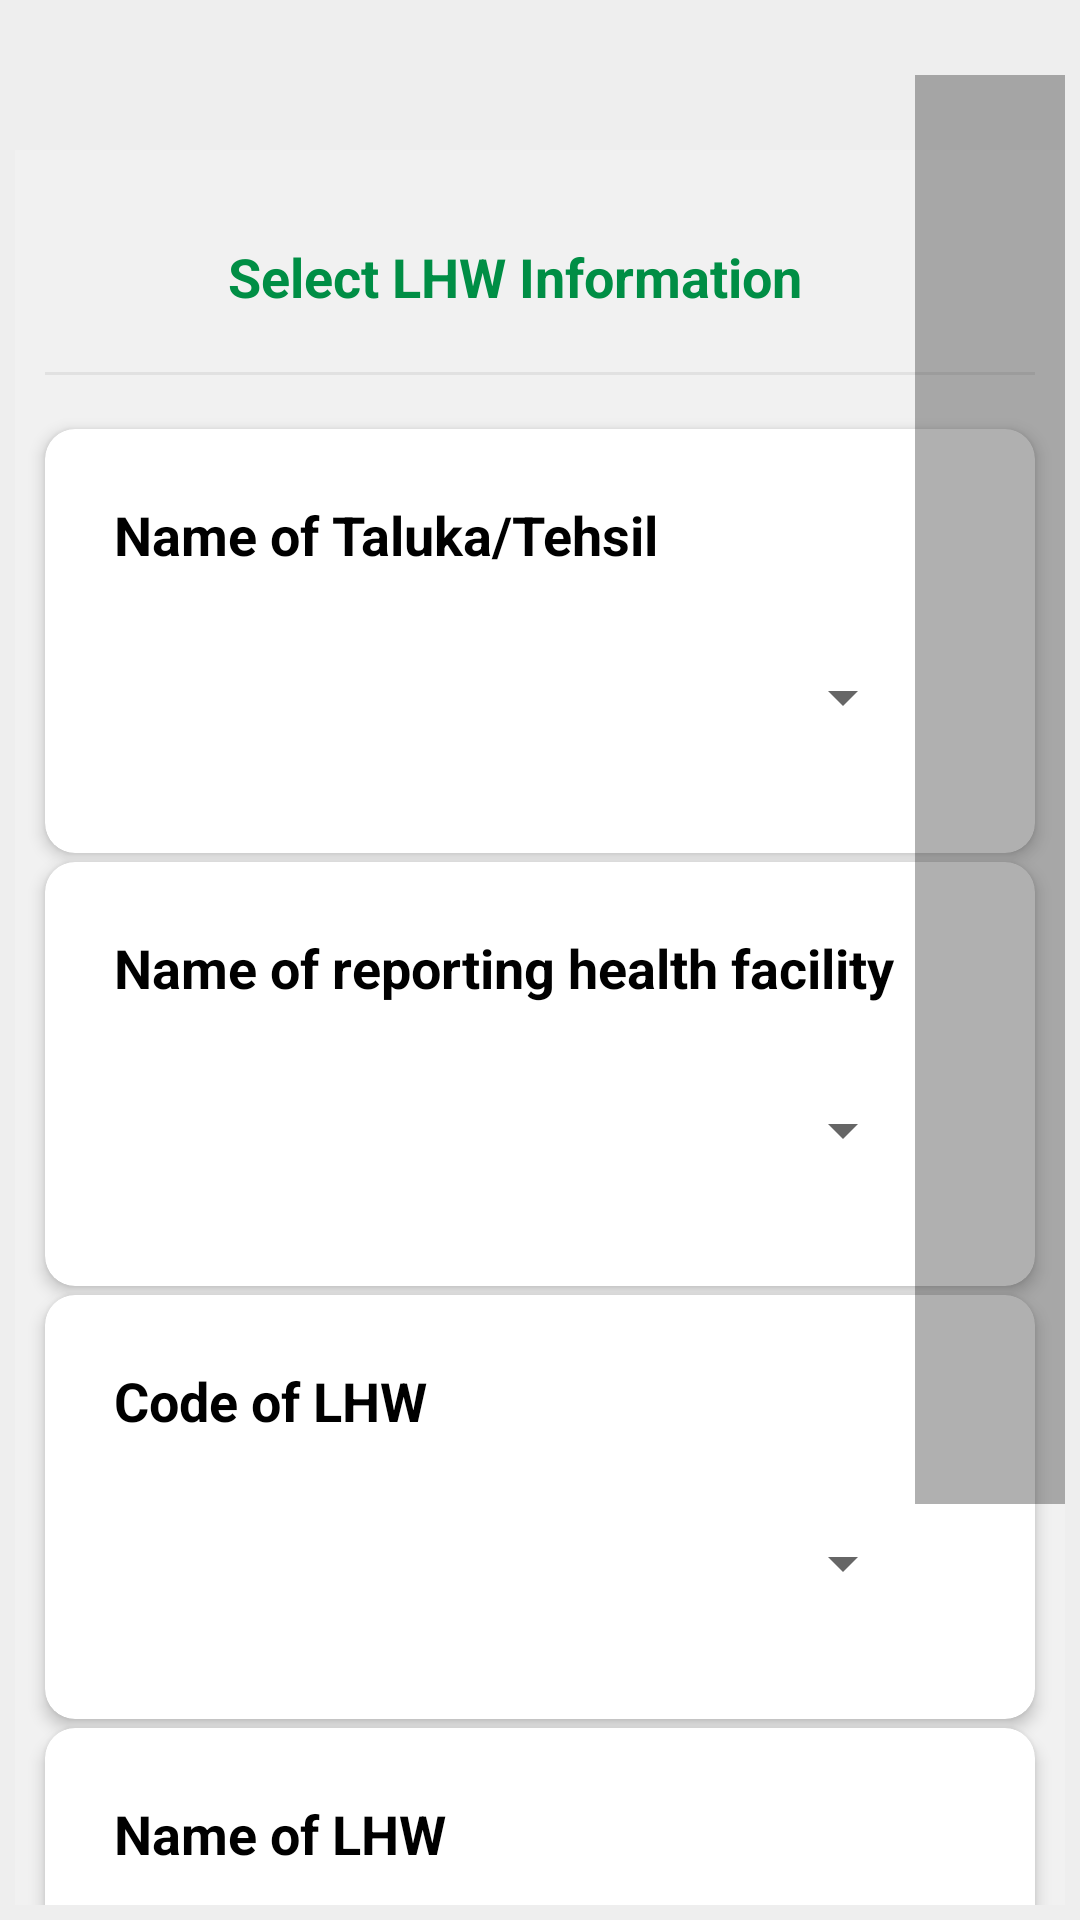

Produce the Android XML layout that renders to this screen, including the resource entries it uses.
<!-- AndroidManifest.xml: application theme AppTheme -->
<!-- res/layout/lhwdashbord.xml -->
<?xml version="1.0" encoding="utf-8"?>
<layout xmlns:android="http://schemas.android.com/apk/res/android"
    xmlns:tools="http://schemas.android.com/tools"
    tools:context=".LHWDashbord">

    <data>

        <import type="android.view.View" />

        <variable
            name="callback"
            type="com.irfansyed.umeedenau.validation.LHWDashbord" />
    </data>


    <ScrollView
        android:layout_width="match_parent"
        android:layout_height="match_parent"
        android:layout_marginTop="10dp"
        android:layout_marginBottom="5dp"
        android:background="#EEEEEE"
        android:fadeScrollbars="false"
        android:fillViewport="true"
        android:orientation="vertical"
        android:paddingLeft="5dp"
        android:paddingTop="25dp"
        android:paddingRight="5dp"
        android:paddingBottom="5dp"
        android:scrollbarSize="50dip">


        
        <LinearLayout
            style="@style/vlinearlayout"
            android:layout_marginTop="25dp"
            android:background="#F1F1F1">


            <LinearLayout
                android:layout_width="fill_parent"
                android:layout_height="wrap_content"
                android:layout_marginTop="10dp">

                <ImageView
                    android:layout_width="64dp"
                    android:layout_height="64dp"
                    android:src="@drawable/uncolor" />

                <TextView
                    style="@style/TextView"
                    android:layout_marginLeft="7dp"
                    android:layout_marginTop="20dp"
                    android:text="Select LHW Information"
                    android:textColor="#008E45" />

            </LinearLayout>


            <View
                android:layout_width="match_parent"
                android:layout_height="1dp"
                android:layout_marginLeft="10dp"
                android:layout_marginRight="10dp"
                android:layout_marginBottom="15dp"
                android:background="@color/hitnscolor" />


            
            <androidx.cardview.widget.CardView
                android:id="@+id/cvlhwf1a1"
                style="@style/Q_CardView">

                <LinearLayout
                    android:id="@+id/Lv_lhwf1a1"
                    style="@style/Q_Linerlayout_v">

                    <TextView
                        style="@style/TextView"
                        android:text="@string/lhwf1a1" />

                    <LinearLayout style="@style/Q_Linerlayout_v">

                        <Spinner
                            android:id="@+id/lhwf1a1"
                            style="@style/Combox" />

                    </LinearLayout>

                </LinearLayout>

            </androidx.cardview.widget.CardView>
            


            
            <androidx.cardview.widget.CardView
                android:id="@+id/cvlhwf1a2"
                style="@style/Q_CardView">

                <LinearLayout
                    android:id="@+id/Lv_lhwf1a2"
                    style="@style/Q_Linerlayout_v">

                    <TextView
                        style="@style/TextView"
                        android:text="@string/lhwf1a2" />

                    <LinearLayout style="@style/Q_Linerlayout_v">

                        <Spinner
                            android:id="@+id/lhwf1a2"
                            style="@style/Combox" />

                    </LinearLayout>

                </LinearLayout>

            </androidx.cardview.widget.CardView>
            


            
            <androidx.cardview.widget.CardView
                android:id="@+id/cvlhwf1a3"
                style="@style/Q_CardView">

                <LinearLayout
                    android:id="@+id/Lv_lhwf1a3"
                    style="@style/Q_Linerlayout_v">

                    <TextView
                        style="@style/TextView"
                        android:text="@string/lhwf1a3" />

                    <LinearLayout style="@style/Q_Linerlayout_v">

                        <Spinner
                            android:id="@+id/lhwf1a3"
                            style="@style/Combox" />

                    </LinearLayout>

                </LinearLayout>

            </androidx.cardview.widget.CardView>
            


            
            <androidx.cardview.widget.CardView
                android:id="@+id/cvlhwf1a4"
                style="@style/Q_CardView">

                <LinearLayout
                    android:id="@+id/Lv_lhwf1a4"
                    style="@style/Q_Linerlayout_v">

                    <TextView
                        style="@style/TextView"
                        android:text="@string/lhwf1a4" />

                    <LinearLayout style="@style/Q_Linerlayout_v">

                        <TextView
                            android:id="@+id/lhwf1a4"
                            style="@style/TextView" />

                    </LinearLayout>

                </LinearLayout>

            </androidx.cardview.widget.CardView>
            


            
            <androidx.cardview.widget.CardView
                style="@style/Q_CardView"
                android:layout_marginTop="15dp">

                <LinearLayout
                    style="@style/hlinearlayout"
                    android:layout_margin="3dp"
                    android:background="#F1F1F1"
                    android:weightSum="100">

                    <Button
                        android:id="@+id/btnSourceRegister"
                        style="@style/Button_Next"
                        android:layout_margin="10dp"
                        android:layout_weight="50"
                        android:text="Source Register " />

                    <Button
                        android:id="@+id/btn_Community"
                        style="@style/Button_Next"
                        android:layout_margin="10dp"
                        android:layout_weight="50"
                        android:text="Community" />

                </LinearLayout>

            </androidx.cardview.widget.CardView>


        </LinearLayout>

    </ScrollView>


</layout>
<!-- resources referenced by this layout -->
<resources>
  <color name="hitnscolor">#e1e1e1</color>
  <string name="lhwf1a1"> Name of Taluka/Tehsil </string>
  <string name="lhwf1a2"> Name of reporting health facility </string>
  <string name="lhwf1a3"> Code of LHW </string>
  <string name="lhwf1a4"> Name of LHW </string>
  <style name="Button_Next">
          <item name="android:layout_width">match_parent</item>
          <item name="android:layout_height">wrap_content</item>
          <item name="android:textSize">17sp</item>
          <item name="android:background">@color/colorAccent</item>
          <item name="android:textColor">@color/white</item>
      </style>
  <style name="Combox">
          <item name="android:layout_width">match_parent</item>
          <item name="android:layout_height">wrap_content</item>
          <item name="android:fadeScrollbars">false</item>
      </style>
  <style name="Q_CardView">
  
          <item name="android:layout_width">match_parent</item>
          <item name="android:layout_height">wrap_content</item>
          <item name="android:layout_marginTop">3dp</item>
          <item name="android:layout_marginRight">10dp</item>
          <item name="android:layout_marginLeft">10dp</item>
  
          <item name="android:layout_marginBottom">0dp</item>
  
          <item name="cardCornerRadius">10dp</item>
          <item name="cardElevation">3dp</item>
  
  
      </style>
  <style name="Q_Linerlayout_v">
          <item name="android:layout_width">match_parent</item>
          <item name="android:layout_height">wrap_content</item>
          <item name="android:layout_marginLeft">10dp</item>
          <item name="android:layout_marginRight">10dp</item>
          <item name="android:layout_marginTop">10dp</item>
          <item name="android:layout_marginBottom">10dp</item>
          <item name="android:orientation">vertical</item>
          <item name="android:padding">10dp</item>
      </style>
  <style name="TextView">
          <item name="android:layout_width">match_parent</item>
          <item name="android:layout_height">wrap_content</item>
          <item name="android:textSize">18sp</item>
          <item name="android:textColor">@color/black</item>
          <item name="android:focusable">true</item>
          <item name="android:clickable">true</item>
          <item name="android:focusableInTouchMode">true</item>
          <item name="android:layout_marginLeft">3dp</item>
          <item name="android:layout_marginRight">3dp</item>
          <item name="android:layout_marginTop">3dp</item>
          <item name="android:layout_marginBottom">10dp</item>
          <item name="android:typeface">normal</item>
          <item name="android:textStyle">bold</item>
      </style>
  <style name="hlinearlayout">
          <item name="android:layout_width">match_parent</item>
          <item name="android:layout_height">wrap_content</item>
          <item name="android:orientation">horizontal</item>
      </style>
  <style name="vlinearlayout">
          <item name="android:layout_width">match_parent</item>
          <item name="android:layout_height">wrap_content</item>
          <item name="android:orientation">vertical</item>
      </style>
  <style name="AppTheme" parent="Theme.AppCompat.Light.DarkActionBar">
          
          <item name="colorPrimary">@color/colorPrimary</item>
          <item name="colorPrimaryDark">@color/colorPrimaryDark</item>
          <item name="colorAccent">@color/colorAccent</item>
  
          <item name="android:actionBarSize">80dp</item>
          <item name="actionBarSize">80dp</item>
  
          
          <item name="android:spinnerItemStyle">
              @style/spinnerItemStyle
          </item>
  
          
      </style>
  <color name="colorAccent">#17c15c</color>
  <color name="white">#FFF</color>
  <color name="black">#000</color>
  <color name="colorPrimary">#14AA51</color>
  <color name="colorPrimaryDark">#929292</color>
  <style name="spinnerItemStyle">
          <item name="android:padding">10dp</item>
          <item name="android:textSize">16sp</item>
          <item name="android:textColor">@color/black</item>
  
      </style>
</resources>
